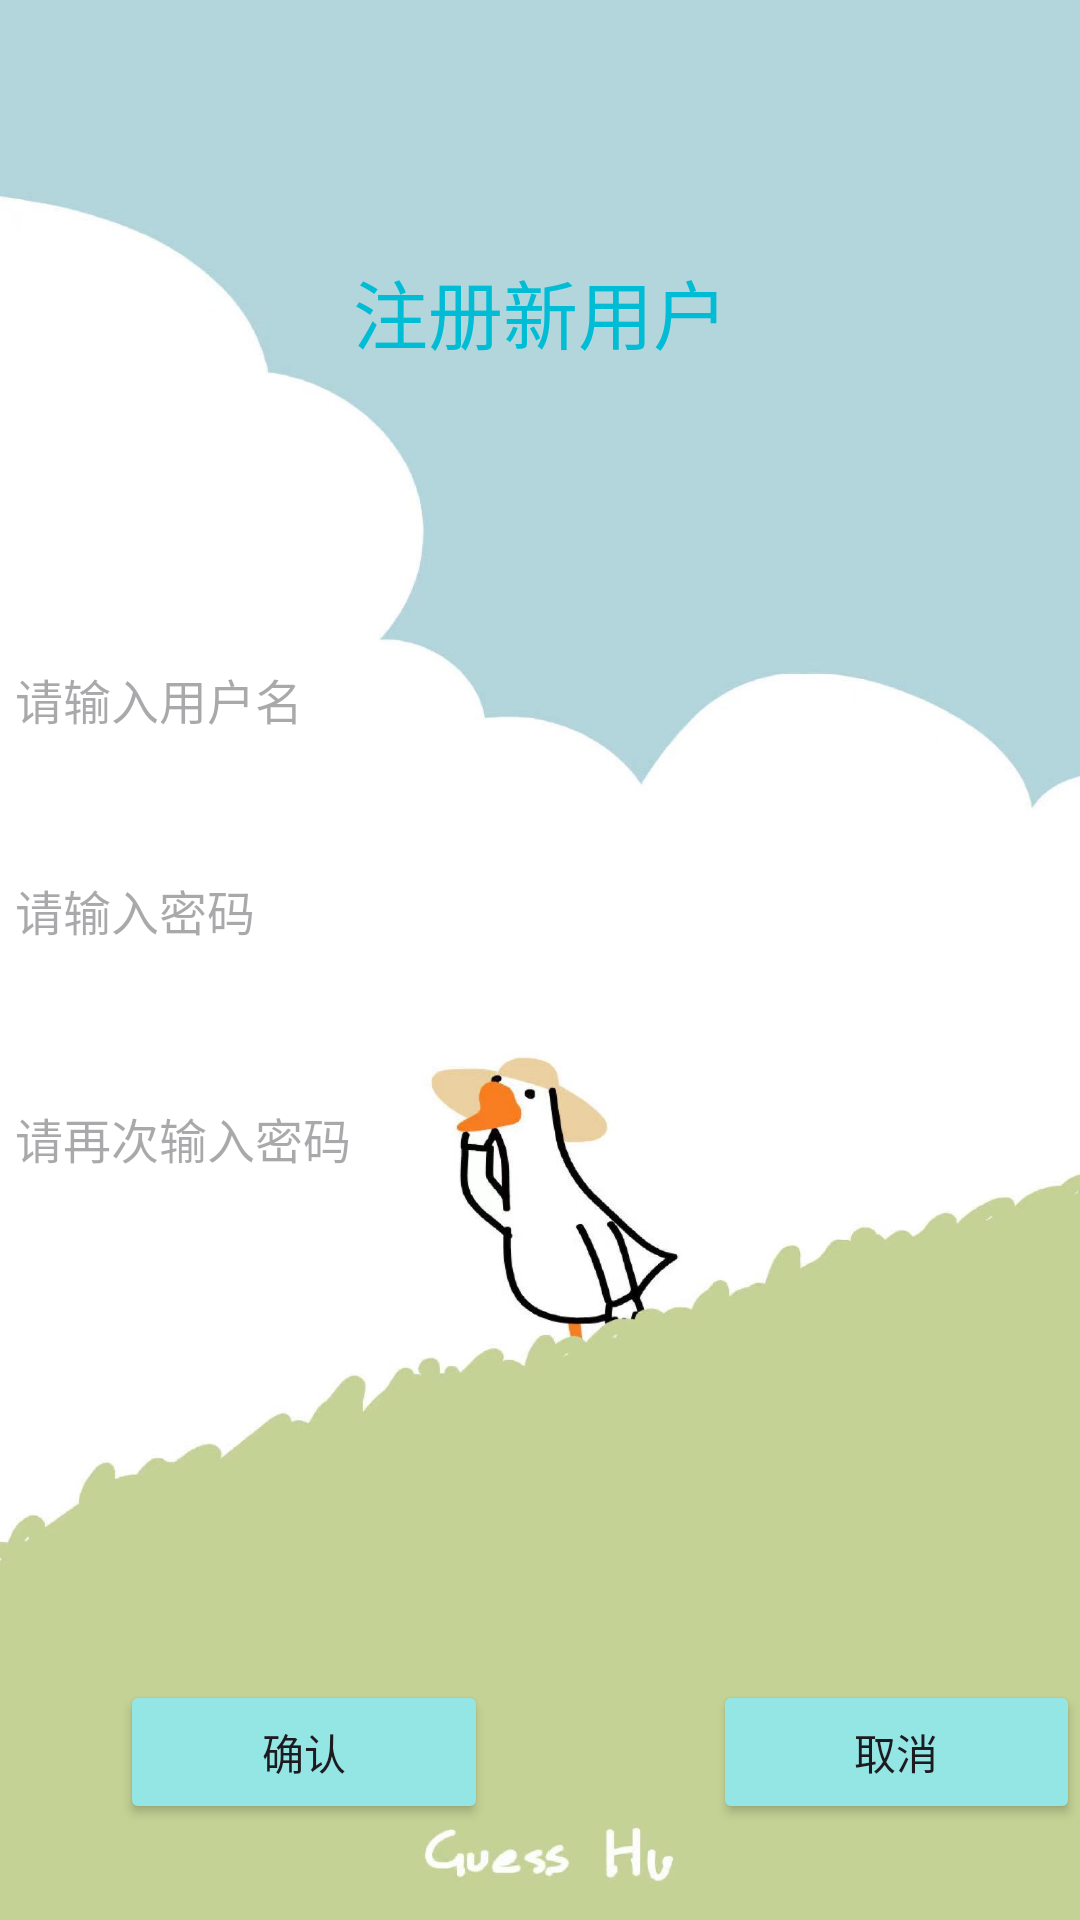

Layout XML and referenced resources for this Android screen:
<!-- AndroidManifest.xml: application theme Theme.BlueStar -->
<!-- res/layout/activity_register.xml -->
<?xml version="1.0" encoding="utf-8"?>
<LinearLayout xmlns:android="http://schemas.android.com/apk/res/android"
    xmlns:app="http://schemas.android.com/apk/res-auto"
    xmlns:tools="http://schemas.android.com/tools"
    android:layout_width="match_parent"
    android:layout_height="match_parent"
    android:orientation="vertical"
    android:background="@drawable/bg_login"
    >

    <TextView
        android:id="@+id/textRe_1"
        android:layout_width="match_parent"
        android:layout_height="208dp"
        android:gravity="center"
        android:text="注册新用户"
        android:textColor="#00BCD4"
        android:textSize="25sp" />

    <EditText
        android:id="@+id/re_username"
        android:layout_width="match_parent"
        android:layout_height="50dp"
        android:textSize="16sp"
        android:textColor="@color/black"
        android:hint="请输入用户名"
        android:maxLines="1"
        android:padding="5dp"
        android:background="@drawable/edittext_border"
        />


    <EditText
        android:id="@+id/re_password1"
        android:layout_width="match_parent"
        android:layout_height="61dp"
        android:layout_marginTop="15dp"
        android:background="@drawable/edittext_border"
        android:hint="请输入密码"
        android:inputType="textPassword"
        android:maxLines="1"
        android:padding="5dp"
        android:textColor="@color/black"
        android:textSize="16sp" />

    <EditText
        android:id="@+id/re_password2"
        android:layout_width="match_parent"
        android:layout_height="61dp"
        android:layout_marginTop="15dp"
        android:background="@drawable/edittext_border"
        android:hint="请再次输入密码"
        android:inputType="textPassword"
        android:maxLines="1"
        android:padding="5dp"
        android:textColor="@color/black"
        android:textSize="16sp" />


    <LinearLayout
        android:layout_width="wrap_content"
        android:layout_height="wrap_content"
        android:layout_marginTop="150dp"
        android:orientation="horizontal">

        <Button
            android:id="@+id/btn_confirm"
            android:layout_width="125dp"
            android:layout_height="wrap_content"
            android:layout_marginLeft="40dp"
            android:layout_gravity="center"
            android:layout_weight="1"
            android:backgroundTint="#93E6E4"
            android:text="确认" />

        <Button
            android:id="@+id/btn_cancel"
            android:layout_width="125dp"
            android:layout_height="wrap_content"
            android:layout_marginStart="75dp"
            android:layout_marginRight="25dp"
            android:layout_weight="1"
            android:backgroundTint="#93E6E4"
            android:text="取消" />
    </LinearLayout>

</LinearLayout>
<!-- resources referenced by this layout -->
<resources>
  <!-- drawable bg_login: jpg bitmap (drawable, 103610 bytes) -->
  <!-- drawable edittext_border (drawable) -->
  <?xml version="1.0" encoding="utf-8"?>
  <shape xmlns:android="http://schemas.android.com/apk/res/android"
      android:thickness="1dp"
      android:shape="rectangle">
  
      <stroke android:color="#979797"/>
  
  </shape>
  <style name="Theme.BlueStar" parent="Base.Theme.BlueStar" />
  <style name="Base.Theme.BlueStar" parent="Theme.Material3.DayNight.NoActionBar">
          
          
      </style>
  <!-- not gathered from this repository: default colours our renderer supplied (Android Studio template values) -->
  <color name="black">#FF000000</color>
</resources>
